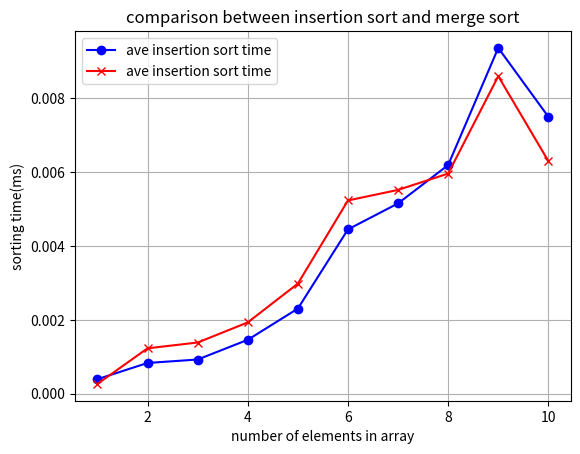
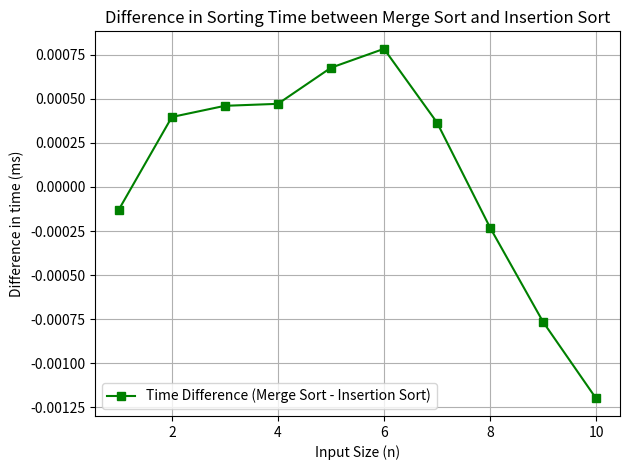

The script that saved these images, in order:
#from key_comparisons import KeyComparisons
import matplotlib.pyplot as plt
import time
#keeps track of how many comparisons made when sorting arr for analysing efficiency
class KeyComparisons:
    def __init__(self):
        self.key_comparisons = 0

    def less_than(self, a, b):
        self.key_comparisons += 1
        return a < b

    def less_than_or_equal(self, a, b):
        self.key_comparisons += 1
        return a <= b

    def reset(self):
        self.key_comparisons = 0

    def get(self):
        return self.key_comparisons


def swap(arr, i, j):
    arr[i], arr[j] = arr[j], arr[i]

def insertion_sort(arr, comp_obj: KeyComparisons):
    #start from second element (index 1) and traverse though each element in array
    for i in range(1, len(arr)):
        #compare current element with all previous elements, moving backwards
        for j in range(i, 0, -1):
            #if the current element is smaller than prev, swap
            if comp_obj.less_than(arr[j], arr[j - 1]):
                swap(arr, j, j - 1)
            #otherwise it is in correct pos so stop checking
            else:
                break
    return arr

def merge(list1, list2, comp_obj: KeyComparisons):
    sorted_list = []
    i = j = 0
    len1, len2 = len(list1), len(list2)

    while i < len1 and j < len2:
        if comp_obj.less_than_or_equal(list1[i], list2[j]):
            sorted_list.append(list1[i])
            i += 1
        else:
            sorted_list.append(list2[j])
            j += 1

    # Append the remaining elements from both lists
    sorted_list.extend(list1[i:])
    sorted_list.extend(list2[j:])
    return sorted_list

def merge_sort(arr, comp_obj: KeyComparisons):
    #arrays with just 0 or 1 elements are already sorted, so just return
    if len(arr) <= 1:                      #
        return arr
    #middle index that splits the array
    mid = len(arr) // 2                    #
    #recursively sort left half of array
    left = merge_sort(arr[:mid], comp_obj) #T(N/2)
    #recursively sort right half of array
    right = merge_sort(arr[mid:], comp_obj)#T(N/2)
    #merge two sorted halves into single array
    return merge(left, right, comp_obj)    #CALLS log n times, each time does n-1 comparisons

def main():
    NUMBEROFRUNS = 100000
    n = [i for i in range(1, 11)]

    insertionsorttime = []
    mergesorttime = []
    dif=[]
    
    for i in n:
        insertion_total = 0
        merge_total = 0
        for _ in range(NUMBEROFRUNS):
         input_data = [j for j in range(i, 0, -1)]  # Generate reverse sorted data

         comp_obj1 = KeyComparisons()
         start_time = time.time()
         insertion_sort(input_data.copy(), comp_obj1)
         end_time = time.time()
         elapsed_time = (end_time - start_time)*1000  # convert to milliseconds  
         insertion_total += (elapsed_time)
 
         comp_obj2 = KeyComparisons()
         start_time = time.time()
         merge_sort(input_data.copy(), comp_obj2)
         end_time = time.time()
         elapsed_time = (end_time - start_time)*1000  # convert to milliseconds
         merge_total += (elapsed_time)
 
        avg_insertion = (insertion_total / NUMBEROFRUNS) 
        avg_merge = (merge_total / NUMBEROFRUNS)

        insertionsorttime.append(avg_insertion)
        mergesorttime.append(avg_merge)
        dif.append(avg_merge - avg_insertion)
        print(f"Input size: {i}, Average Insertion Sort Time taken: {avg_insertion:.10f} ms, Average Merge Sort Time taken: {avg_merge:.10f} ms ")
    
    #for i in range(0,100):
     # value=mergesorttime[i]-insertionsorttime[i]
      #dif.append(value)

    plt.plot(n, insertionsorttime, label='ave insertion sort time', color='blue', marker='o')
    plt.plot(n, mergesorttime, label='ave insertion sort time', color='red', marker='x')

    plt.xlabel('number of elements in array')
    plt.title('comparison between insertion sort and merge sort')
    plt.ylabel('sorting time(ms)')
    plt.legend()  #shows labels
    plt.grid(True)
    plt.show()

    plt.figure()
    plt.plot(n, dif, label="Time Difference (Merge Sort - Insertion Sort)", color="green", marker="s")
    plt.xlabel("Input Size (n)")
    plt.ylabel("Difference in time (ms)")
    plt.title("Difference in Sorting Time between Merge Sort and Insertion Sort")
    plt.legend()
    plt.grid(True)
    plt.tight_layout()
    plt.show()


if __name__ == "__main__":
    main()
